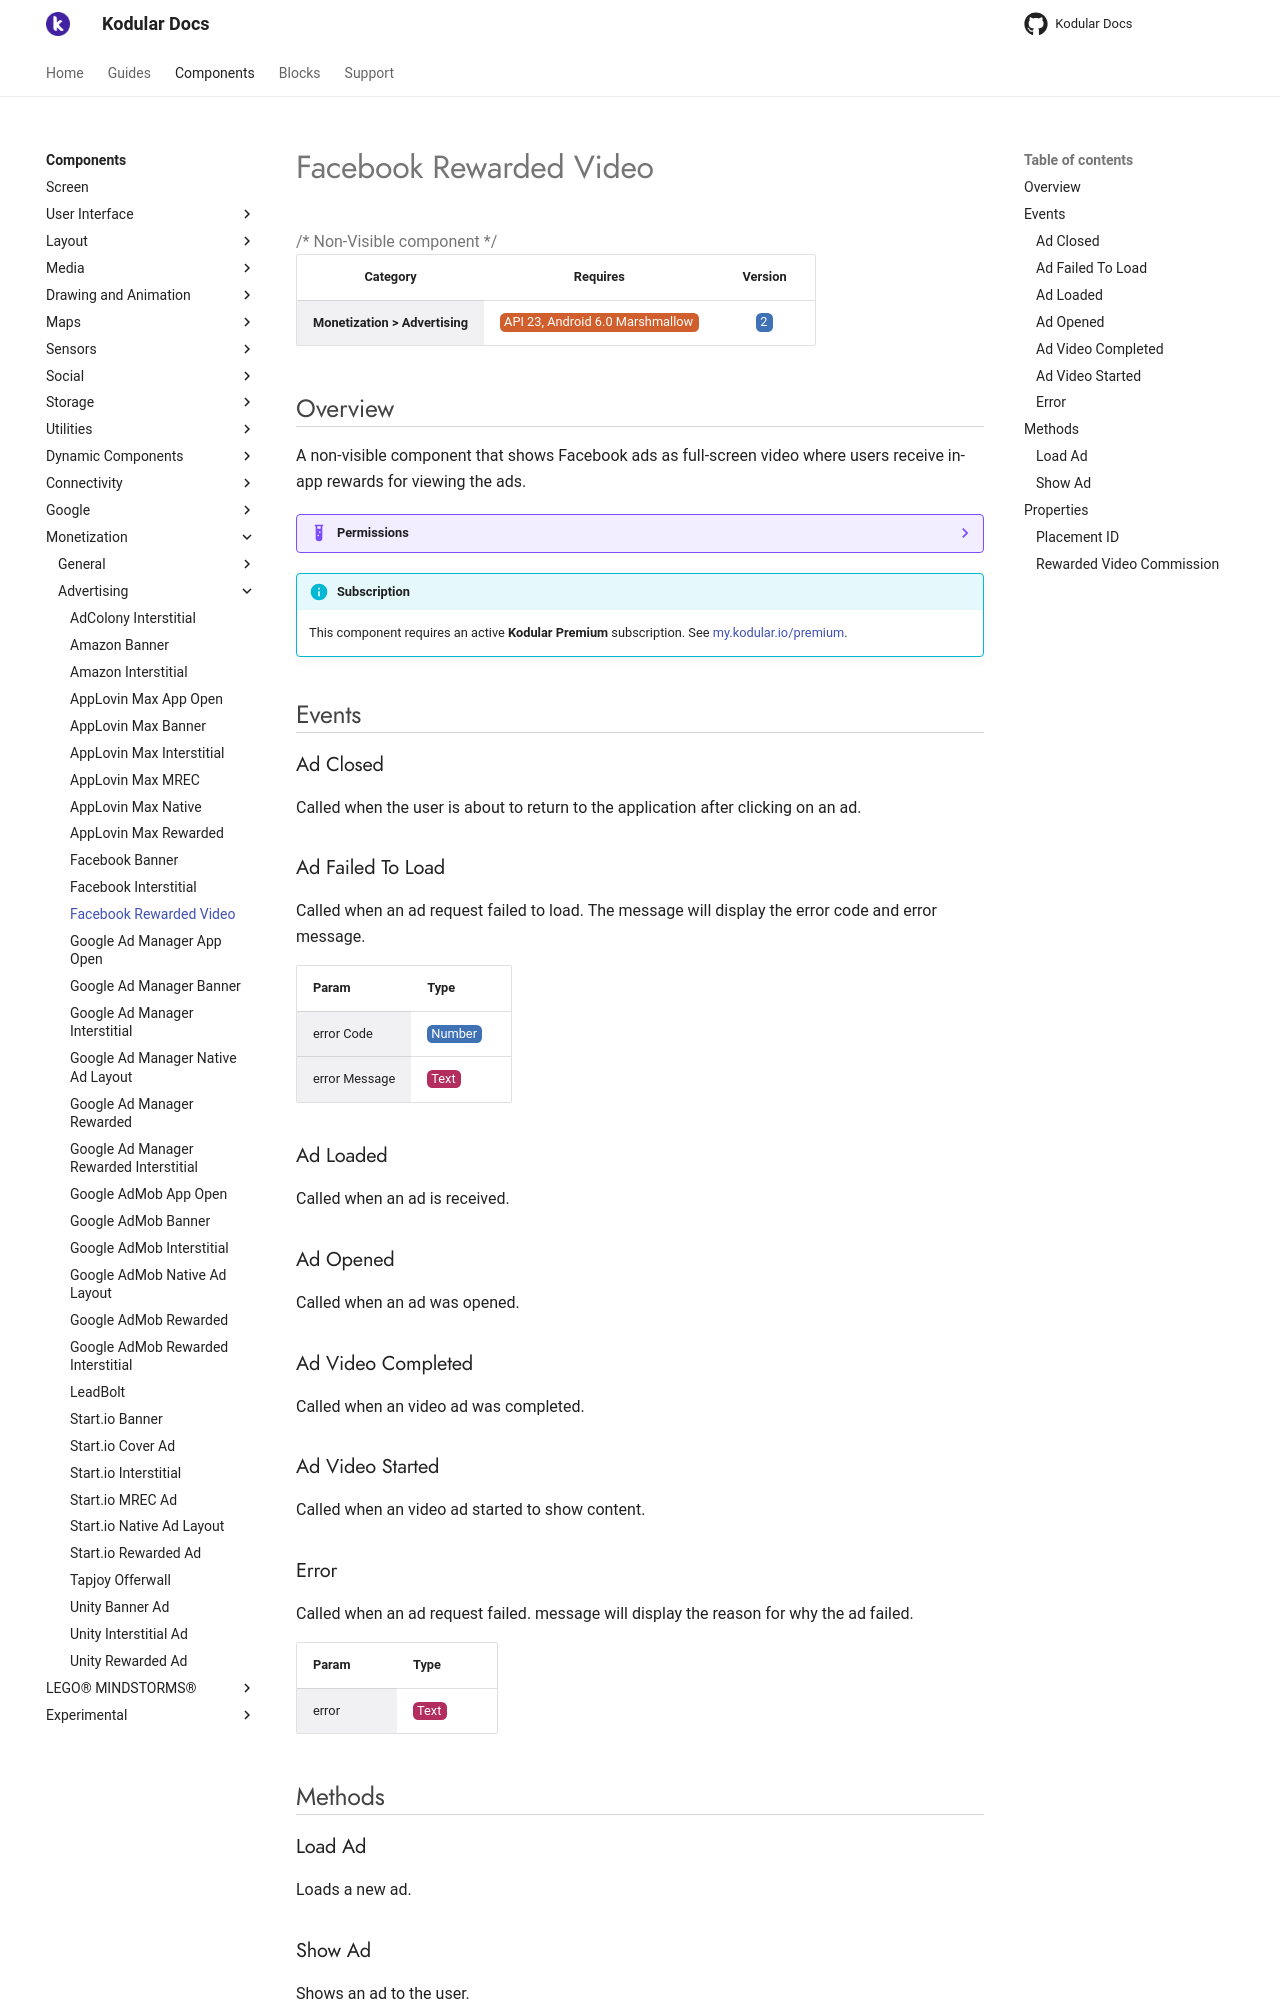

repository: Kodular/Documentation · page: components/monetization/advertising/facebook-rewarded-video/index.html · generator: jekyll

# Facebook Rewarded Video

{>> Non-Visible component<<}

| Category | Requires | Version |
|:--------:|:-------:|:--------:|
|**Monetization > Advertising**|<span class="chip chip-any">API 23, Android 6.0 Marshmallow</span>|<span class="chip chip-number">2</span>|

## Overview

A non-visible component that shows Facebook ads as full-screen video where users receive in-app rewards for viewing the ads.

??? example "Permissions"
    * [android.permission.INTERNET](https://developer.android.com/reference/android/Manifest.permission.html#INTERNET)
    * [android.permission.ACCESS_NETWORK_STATE](https://developer.android.com/reference/android/Manifest.permission.html#ACCESS_NETWORK_STATE)

!!! info "Subscription"
    This component requires an active **Kodular Premium** subscription. See [my.kodular.io/premium](https://my.kodular.io/premium).

## Events

### Ad Closed

Called when the user is about to return to the application after clicking on an ad.

<div class="block" ai2-block="event" not-rendered="true" value="%7B%22componentName%22:%20%22Facebook%20Rewarded%20Video%22,%20%22name%22:%20%22Ad%20Closed%22,%20%22param%22:%20%5B%5D%7D"></div>

### Ad Failed To Load

Called when an ad request failed to load. The message will display the error code and error message.

<div class="block" ai2-block="event" not-rendered="true" value="%7B%22componentName%22:%20%22Facebook%20Rewarded%20Video%22,%20%22name%22:%20%22Ad%20Failed%20To%20Load%22,%20%22param%22:%20%5B%22error%20Code%22,%20%22error%20Message%22%5D%7D"></div>

| Param | Type |
|--------|------|
|error Code|<span class="chip chip-number">Number</span>|
|error Message|<span class="chip chip-text">Text</span>|

### Ad Loaded

Called when an ad is received.

<div class="block" ai2-block="event" not-rendered="true" value="%7B%22componentName%22:%20%22Facebook%20Rewarded%20Video%22,%20%22name%22:%20%22Ad%20Loaded%22,%20%22param%22:%20%5B%5D%7D"></div>

### Ad Opened

Called when an ad was opened.

<div class="block" ai2-block="event" not-rendered="true" value="%7B%22componentName%22:%20%22Facebook%20Rewarded%20Video%22,%20%22name%22:%20%22Ad%20Opened%22,%20%22param%22:%20%5B%5D%7D"></div>

### Ad Video Completed

Called when an video ad was completed.

<div class="block" ai2-block="event" not-rendered="true" value="%7B%22componentName%22:%20%22Facebook%20Rewarded%20Video%22,%20%22name%22:%20%22Ad%20Video%20Completed%22,%20%22param%22:%20%5B%5D%7D"></div>

### Ad Video Started

Called when an video ad started to show content.

<div class="block" ai2-block="event" not-rendered="true" value="%7B%22componentName%22:%20%22Facebook%20Rewarded%20Video%22,%20%22name%22:%20%22Ad%20Video%20Started%22,%20%22param%22:%20%5B%5D%7D"></div>

### Error

Called when an ad request failed. message will display the reason for why the ad failed.

<div class="block" ai2-block="event" not-rendered="true" value="%7B%22componentName%22:%20%22Facebook%20Rewarded%20Video%22,%20%22name%22:%20%22Error%22,%20%22param%22:%20%5B%22error%22%5D%7D"></div>

| Param | Type |
|--------|------|
|error|<span class="chip chip-text">Text</span>|

## Methods

### Load Ad

Loads a new ad.

<div class="block" ai2-block="method" not-rendered="true" value="%7B%22componentName%22:%20%22Facebook%20Rewarded%20Video%22,%20%22name%22:%20%22Load%20Ad%22,%20%22output%22:%20false,%20%22param%22:%20%5B%5D%7D"></div>
